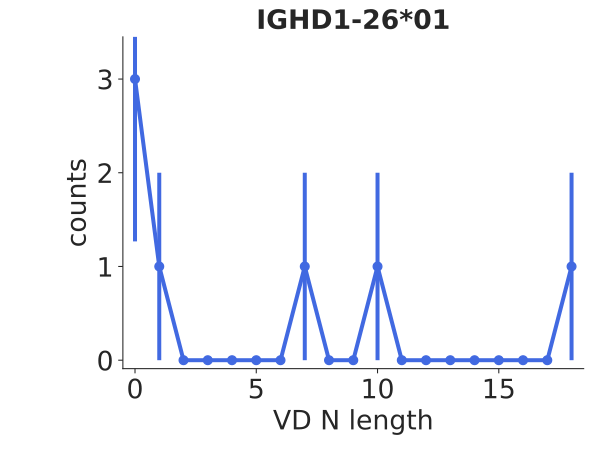

The file beside this chart, header and first rows:
bin_low_edge, contents, binlabel, error
-1.5, 0.0, , 0.0
-0.5, 3.0, , 1.732
0.5, 1.0, , 1.0
1.5, 0.0, , 0.0
2.5, 0.0, , 0.0
3.5, 0.0, , 0.0
4.5, 0.0, , 0.0
5.5, 0.0, , 0.0
6.5, 1.0, , 1.0
7.5, 0.0, , 0.0
8.5, 0.0, , 0.0
9.5, 1.0, , 1.0
10.5, 0.0, , 0.0
11.5, 0.0, , 0.0
12.5, 0.0, , 0.0
13.5, 0.0, , 0.0
14.5, 0.0, , 0.0
15.5, 0.0, , 0.0
16.5, 0.0, , 0.0
17.5, 1.0, , 1.0
18.5, 0.0, , 0.0
